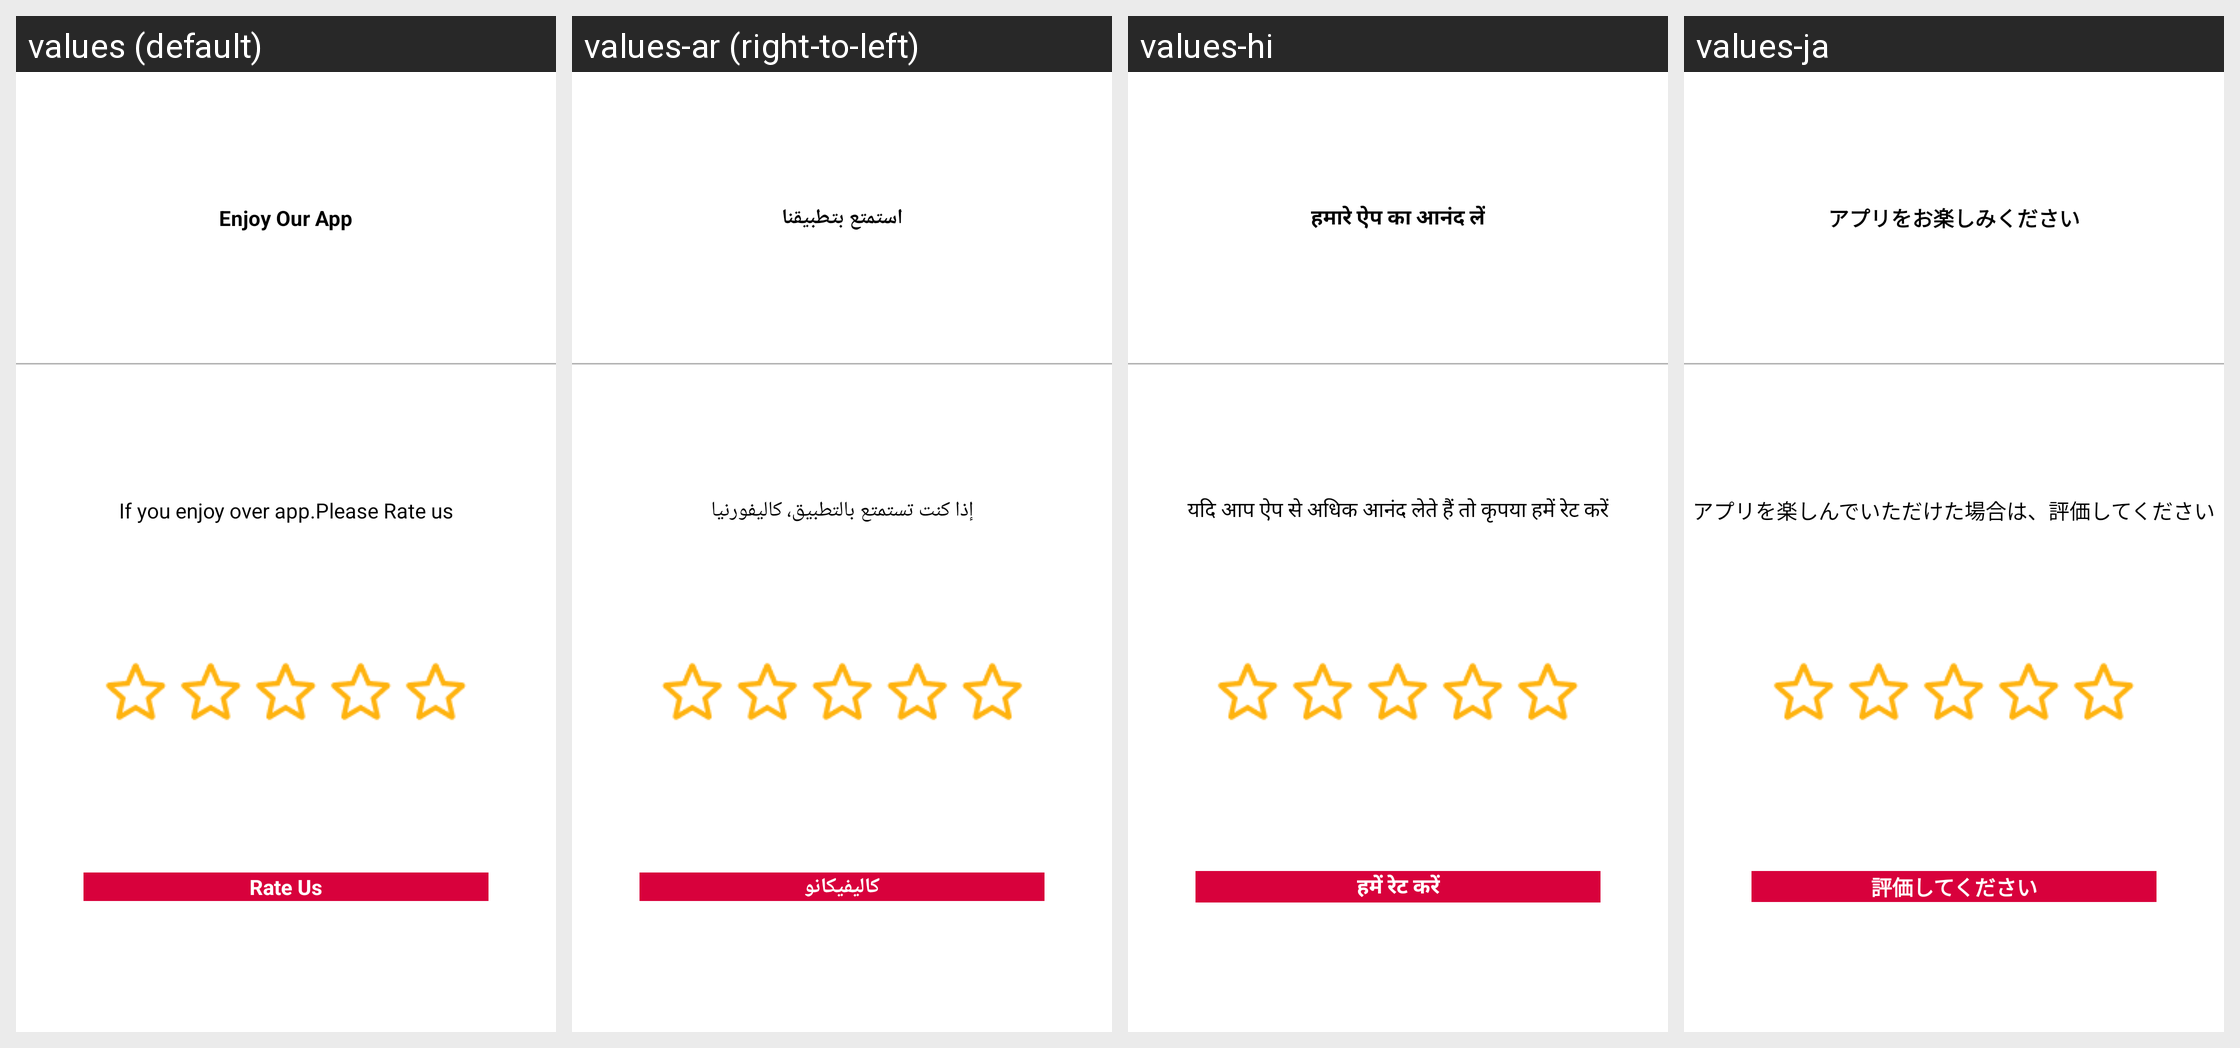

The Android screen above is rendered under several locales of the same app. Produce the string resources it draws, with the default and per-locale values.
Android screen res/layout/rating_dialog.xml rendered under 4 locales, left to right: values (default), values-ar (right-to-left), values-hi, values-ja. Device: Nexus 5 (rendered at 1080×1920; each locale shown at half size, 540×960, under a caption strip naming it); theme Theme.AntiTheifProject.
Other locales in the repository, not shown: values-de, values-es, values-fr, values-nl.
Strings drawn on this screen, with the default value and each locale's value (text and hints the layout hard-codes, and strings that could not be matched under every locale, appear in the picture but are not listed):

enjo_app
  values: Enjoy Our App
  values-ar: استمتع بتطبيقنا
  values-hi: हमारे ऐप का आनंद लें
  values-ja: アプリをお楽しみください

rating_detail
  values: If you enjoy over app.Please Rate us
  values-ar: إذا كنت تستمتع بالتطبيق، كاليفورنيا
  values-hi: यदि आप ऐप से अधिक आनंद लेते हैं तो कृपया हमें रेट करें
  values-ja: アプリを楽しんでいただけた場合は、評価してください

rate_us
  values: Rate Us
  values-ar: كاليفيكانو
  values-hi: हमें रेट करें
  values-ja: 評価してください
